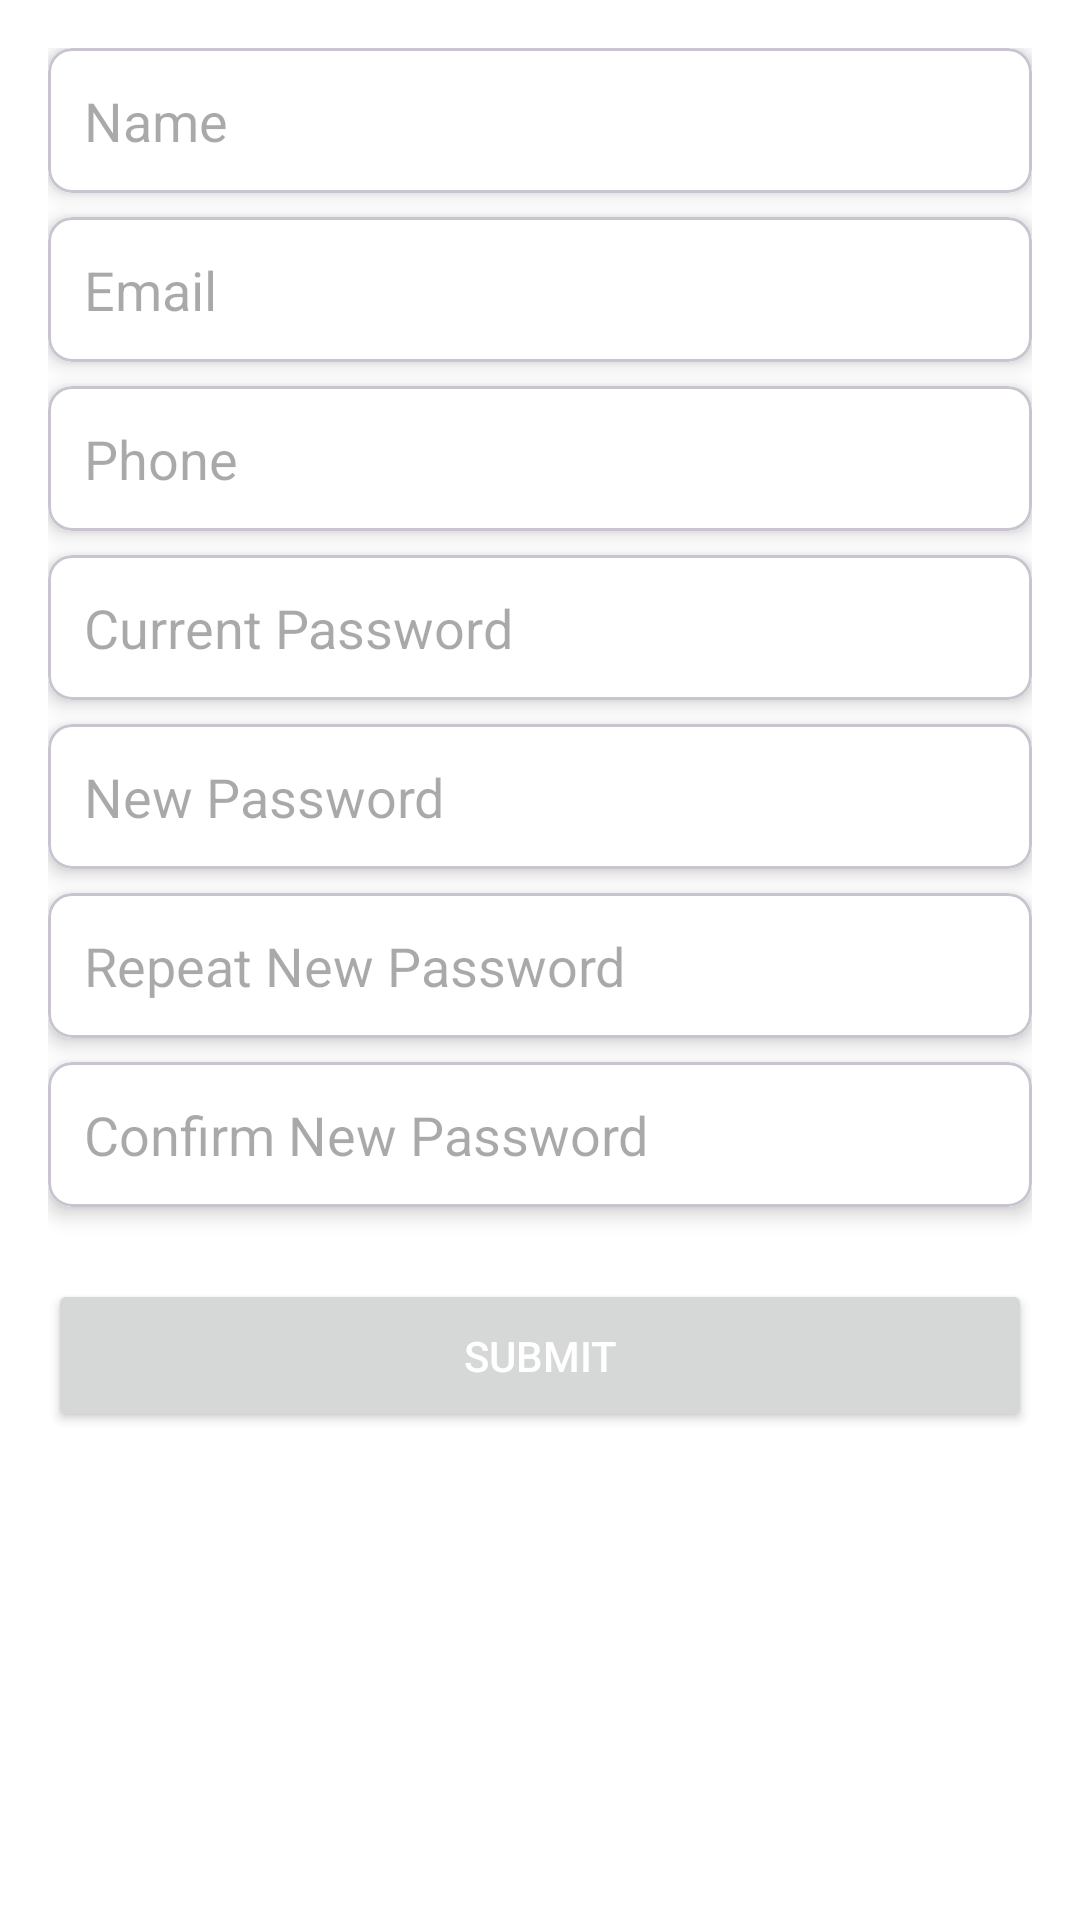

Android layout source for this screen:
<!-- AndroidManifest.xml: application theme Theme.Final_ASM -->
<!-- res/layout/dialog_edit_user.xml -->
<?xml version="1.0" encoding="utf-8"?>
<LinearLayout
    xmlns:android="http://schemas.android.com/apk/res/android"
    xmlns:app="http://schemas.android.com/apk/res-auto"
    android:layout_width="match_parent"
    android:layout_height="wrap_content"
    android:orientation="vertical"
    android:padding="16dp"
    android:background="@color/white">

    <com.google.android.material.card.MaterialCardView
        android:layout_width="match_parent"
        android:layout_height="wrap_content"
        android:layout_marginBottom="8dp"
        app:cardElevation="4dp"
        app:cardCornerRadius="8dp">

        <EditText
            android:id="@+id/et_name"
            android:layout_width="match_parent"
            android:layout_height="wrap_content"
            android:hint="Name"
            android:padding="12dp"

            android:background="@color/white"/>

    </com.google.android.material.card.MaterialCardView>

    <com.google.android.material.card.MaterialCardView
        android:layout_width="match_parent"
        android:layout_height="wrap_content"
        android:layout_marginBottom="8dp"
        app:cardElevation="4dp"
        app:cardCornerRadius="8dp">

        <EditText
            android:id="@+id/et_email"
            android:layout_width="match_parent"
            android:layout_height="wrap_content"
            android:hint="Email"
            android:inputType="textEmailAddress"
            android:padding="12dp"

            android:background="@color/white"/>

    </com.google.android.material.card.MaterialCardView>

    <com.google.android.material.card.MaterialCardView
        android:layout_width="match_parent"
        android:layout_height="wrap_content"
        android:layout_marginBottom="8dp"
        app:cardElevation="4dp"
        app:cardCornerRadius="8dp">

        <EditText
            android:id="@+id/et_phone"
            android:layout_width="match_parent"
            android:layout_height="wrap_content"
            android:hint="Phone"
            android:padding="12dp"

            android:background="@color/white"/>

    </com.google.android.material.card.MaterialCardView>

    <com.google.android.material.card.MaterialCardView
        android:layout_width="match_parent"
        android:layout_height="wrap_content"
        android:layout_marginBottom="8dp"
        app:cardElevation="4dp"
        app:cardCornerRadius="8dp">

        <EditText
            android:id="@+id/et_current_password"
            android:layout_width="match_parent"
            android:layout_height="wrap_content"
            android:hint="Current Password"
            android:inputType="textPassword"
            android:padding="12dp"
            android:background="@color/white"/>

    </com.google.android.material.card.MaterialCardView>

    <com.google.android.material.card.MaterialCardView
        android:layout_width="match_parent"
        android:layout_height="wrap_content"
        android:layout_marginBottom="8dp"
        app:cardElevation="4dp"
        app:cardCornerRadius="8dp">

        <EditText
            android:id="@+id/et_new_password"
            android:layout_width="match_parent"
            android:layout_height="wrap_content"
            android:hint="New Password"
            android:inputType="textPassword"
            android:padding="12dp"
            android:background="@color/white"/>

    </com.google.android.material.card.MaterialCardView>

    <com.google.android.material.card.MaterialCardView
        android:layout_width="match_parent"
        android:layout_height="wrap_content"
        android:layout_marginBottom="8dp"
        app:cardElevation="4dp"
        app:cardCornerRadius="8dp">

        <EditText
            android:id="@+id/et_new_repeat_password"
            android:layout_width="match_parent"
            android:layout_height="wrap_content"
            android:hint="Repeat New Password"
            android:inputType="textPassword"
            android:padding="12dp"
            android:background="@color/white"/>

    </com.google.android.material.card.MaterialCardView>

    <com.google.android.material.card.MaterialCardView
        android:layout_width="match_parent"
        android:layout_height="wrap_content"
        android:layout_marginBottom="8dp"
        app:cardElevation="4dp"
        app:cardCornerRadius="8dp">
        <EditText
            android:id="@+id/et_confirm_password"
            android:layout_width="match_parent"
            android:layout_height="wrap_content"
            android:hint="Confirm New Password"
            android:inputType="textPassword"
            android:padding="12dp"
            android:background="@color/white"/>

    </com.google.android.material.card.MaterialCardView>

    <Button
        android:id="@+id/btn_submit"
        android:layout_width="match_parent"
        android:layout_height="wrap_content"
        android:text="Submit"
        android:textColor="@color/white"
        android:padding="16dp"
        android:layout_marginTop="16dp"
        android:layout_marginBottom="24dp"/>

</LinearLayout>
<!-- resources referenced by this layout -->
<resources>
  <color name="white">#FFFFFF</color>
  <style name="Theme.Final_ASM" parent="Base.Theme.Final_ASM" />
  <style name="Base.Theme.Final_ASM" parent="Theme.Material3.DayNight.NoActionBar">
          
          
      </style>
</resources>
